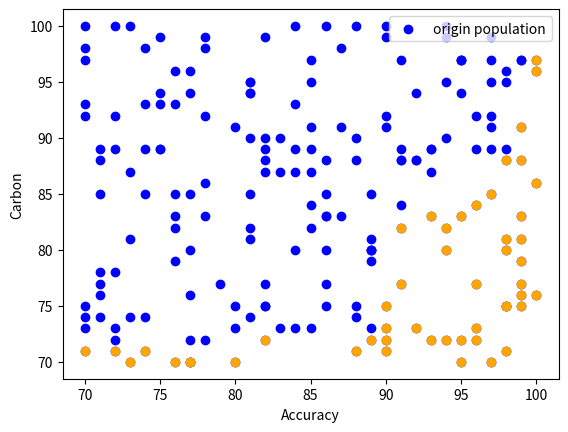

Recreate this plot in Python.
import random
import matplotlib.pyplot as plt

# calculate dominance by accuracy and carbon
def dominates(item_a, item_b):
    acc_a, cf_a = item_a
    acc_b, cf_b = item_b
    # a dominates b
    if acc_a >= acc_b and cf_a <= cf_b:     
         return 1
    # b dominates a
    elif acc_a <= acc_b and cf_a >= cf_b:
         return -1
    return 0

def crowd_sort(population, parents_size):
    crowd_sorted_population = []
    dist = [0] * len(population)

    for obj in range(2):    # we only have two objectives(accuracy and carbon) need further change if we have more objectives
        population.sort(key=lambda p: p[obj])
        max_val = population[-1][obj]
        min_val = population[0][obj]
        dist[0] = dist[-1] = float('inf')

        for i in range(1, len(population) - 1):
            cur_dist = dist[i]
            # if cur_dist == float('inf'):
            #     continue
            cur_dist += (population[i + 1][obj] - population[i - 1][obj]) / (max_val - min_val)
            dist[i] = cur_dist
    # put the biggest parent_size distance into return list
    paired = zip(population, dist)
    sorted_pairs = sorted(paired, key=lambda pair: pair[1], reverse=True)
    crowd_sorted_population = [individual for individual, dist in sorted_pairs[:parents_size]]
    return crowd_sorted_population

def fast_non_dominated_sort(population, parents_size):
    S = []  # S[p] = set of solutions; the solution p dominates.
    N = []  # N[p] = domination count; the number of solutions which dominate p.
    sorted_population = []  # sorted population (only for size parents_size)

    # assign ranks to each solution
    for p, p_idx in zip(population, range(len(population))):
        # initialize
        S.append(set())
        N.append(0)
        for q, q_idx in zip(population, range(len(population))):
            if p_idx == q_idx: continue
            judge = dominates(p, q)
            if judge == 1:
                # p dominates q
                S[p_idx].add(q_idx)
            elif judge == -1:
                # q dominates p
                N[p_idx] += 1

    # put in the sorted solution and consider crowded distance for final rank in parents_size
    while parents_size >= N.count(min(N)):
        parents_size -= N.count(min(N))
        process_population = [(index, population[index]) for index, rank in enumerate(N) if rank == min(N)]
        for index, subset in process_population:
            sorted_population.append(subset)
            N[index] = float('inf')
            #  remove the dominance from S
            for i in S[index]:
                N[i] -= 1

    if parents_size > 0:
        last_rank_population = [population[index] for index, rank in enumerate(N) if rank == min(N)]
        sorted_population.extend(crowd_sort(last_rank_population, parents_size))
    return sorted_population





# test NSGA-II
population = [(random.randint(70, 100), random.randint(70, 100)) for _ in range(200)]
# print(population)
new_population = fast_non_dominated_sort(population, 50)

x1, y1 = zip(*population)
x2, y2 = zip(*new_population)

plt.scatter(x1, y1, color='blue', label='origin population')
for point in population:
    if point in new_population:
        plt.scatter(point[0], point[1], color='orange')

plt.xlabel('Accuracy')
plt.ylabel('Carbon')

plt.legend()
plt.show()


			
